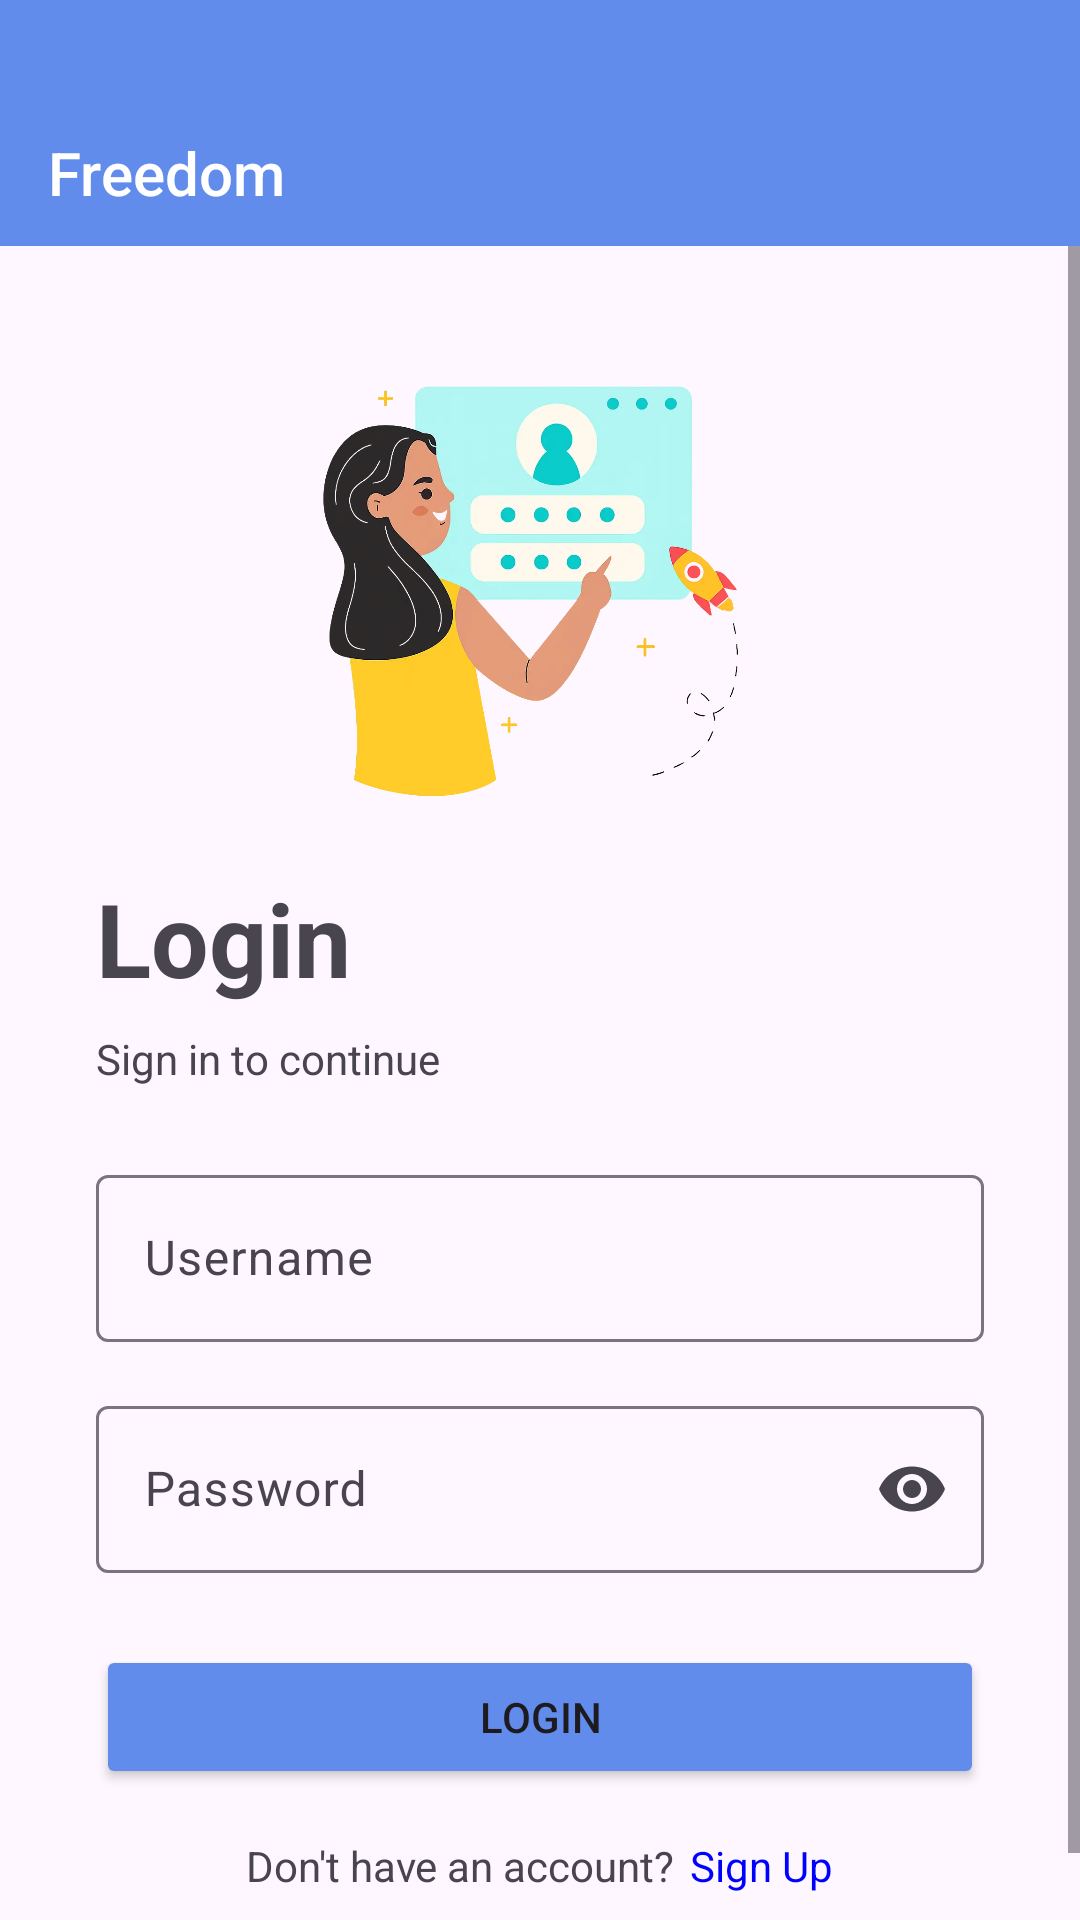

Produce the Android XML layout that renders to this screen, including the resource entries it uses.
<!-- AndroidManifest.xml: application theme Theme.AplikasiDinu -->
<!-- res/layout/activity_login.xml -->
<?xml version="1.0" encoding="utf-8"?>
<androidx.constraintlayout.widget.ConstraintLayout xmlns:android="http://schemas.android.com/apk/res/android"
    xmlns:app="http://schemas.android.com/apk/res-auto"
    xmlns:tools="http://schemas.android.com/tools"
    android:id="@+id/main"
    android:layout_width="match_parent"
    android:layout_height="match_parent"
    tools:context=".ui.login.LoginActivity">

    <Toolbar
        android:id="@+id/toolbar"
        android:layout_width="match_parent"
        android:layout_height="wrap_content"
        android:title="@string/nm_app"
        android:background="@color/toolbar_background"
        android:titleTextColor="@color/white"
        android:paddingTop="@dimen/_40dp"
        android:paddingBottom="@dimen/_10dp"
        android:titleMarginEnd="@dimen/_10dp"
        app:layout_constraintEnd_toEndOf="parent"
        app:layout_constraintStart_toStartOf="parent"
        app:layout_constraintTop_toTopOf="parent" />

    <ScrollView
        android:layout_width="0dp"
        android:layout_height="0dp"
        android:fillViewport="true"
        app:layout_constraintBottom_toBottomOf="parent"
        app:layout_constraintEnd_toEndOf="parent"
        app:layout_constraintStart_toStartOf="parent"
        app:layout_constraintTop_toBottomOf="@+id/toolbar">

        <LinearLayout
            android:layout_width="match_parent"
            android:layout_height="wrap_content"
            android:gravity="center"
            android:orientation="vertical"
            android:padding="@dimen/main_padding"
            app:layout_constraintBottom_toBottomOf="parent"
            app:layout_constraintEnd_toEndOf="parent"
            app:layout_constraintStart_toStartOf="parent"
            app:layout_constraintTop_toBottomOf="@+id/toolbar">

            <ImageView
                android:id="@+id/imageView"
                android:layout_width="160dp"
                android:layout_height="160dp"
                android:src="@drawable/ic_signin" />

            <TextView
                android:layout_width="match_parent"
                android:layout_height="wrap_content"
                android:layout_marginTop="@dimen/view_spacing_medium"
                android:layout_marginBottom="@dimen/view_spacing_small"
                android:text="@string/login"
                android:textSize="34sp"
                android:textStyle="bold" />

            <TextView
                android:layout_width="match_parent"
                android:layout_height="wrap_content"
                android:layout_marginBottom="@dimen/view_spacing_large"
                android:text="@string/signin_prompt" />

            <com.google.android.material.textfield.TextInputLayout
                android:layout_width="match_parent"
                android:layout_height="wrap_content"
                android:layout_marginBottom="@dimen/view_spacing_medium"
                android:hint="@string/lbl_usn">

                <com.google.android.material.textfield.TextInputEditText
                    android:id="@+id/et_username"
                    android:layout_width="match_parent"
                    android:layout_height="wrap_content" />
            </com.google.android.material.textfield.TextInputLayout>

            <com.google.android.material.textfield.TextInputLayout
                android:layout_width="match_parent"
                android:layout_height="wrap_content"
                android:hint="@string/password"
                app:endIconMode="password_toggle">

                <com.google.android.material.textfield.TextInputEditText
                    android:id="@+id/et_password"
                    android:layout_width="match_parent"
                    android:layout_height="wrap_content"
                    android:inputType="textPassword" />

            </com.google.android.material.textfield.TextInputLayout>

            <Button
                android:id="@+id/btn_login"
                android:layout_width="match_parent"
                android:layout_height="wrap_content"
                android:layout_marginTop="@dimen/view_spacing_large"
                android:backgroundTint="@color/toolbar_background"
                android:text="@string/login" />

            <LinearLayout
                android:layout_width="match_parent"
                android:layout_height="wrap_content"
                android:layout_marginTop="@dimen/view_spacing_medium"
                android:gravity="center">

                <TextView
                    android:layout_width="wrap_content"
                    android:layout_height="wrap_content"
                    android:text="@string/no_account_prompt" />

                <TextView
                    android:id="@+id/tv_register"
                    android:layout_width="wrap_content"
                    android:layout_height="wrap_content"
                    android:layout_marginStart="5dp"
                    android:text="@string/sign_up"
                    android:textColor="@color/link_blue" />
            </LinearLayout>

        </LinearLayout>

    </ScrollView>

    <FrameLayout
        android:id="@+id/progress_overlay"
        android:layout_width="match_parent"
        android:layout_height="match_parent"
        android:background="#80000000"  android:clickable="true"        android:focusable="true"        android:translationZ="10dp"     android:visibility="gone"       app:layout_constraintTop_toTopOf="parent"
        app:layout_constraintBottom_toBottomOf="parent"
        app:layout_constraintStart_toStartOf="parent"
        app:layout_constraintEnd_toEndOf="parent"
        tools:visibility="visible">

        <ProgressBar
            android:id="@+id/progress_bar"
            android:layout_width="wrap_content"
            android:layout_height="wrap_content"
            android:layout_gravity="center"
            android:indeterminateTint="@color/white"
            />
    </FrameLayout>



</androidx.constraintlayout.widget.ConstraintLayout>
<!-- resources referenced by this layout -->
<resources>
  <color name="link_blue">#0000ff</color>
  <color name="toolbar_background">#628CEB</color>
  <color name="white">#FFFFFFFF</color>
  <dimen name="_10dp">15dp</dimen>
  <dimen name="_40dp">40dp</dimen>
  <dimen name="main_padding">32dp</dimen>
  <dimen name="view_spacing_large">24dp</dimen>
  <dimen name="view_spacing_medium">16dp</dimen>
  <dimen name="view_spacing_small">8dp</dimen>
  <!-- drawable ic_signin: webp bitmap (drawable, 130160 bytes) -->
  <string name="lbl_usn">Username</string>
  <string name="login">Login</string>
  <string name="nm_app">Freedom</string>
  <string name="no_account_prompt">Don\'t have an account?</string>
  <string name="password">Password</string>
  <string name="sign_up">Sign Up</string>
  <string name="signin_prompt">Sign in to continue</string>
  <style name="Theme.AplikasiDinu" parent="Base.Theme.AplikasiDinu" />
  <style name="Base.Theme.AplikasiDinu" parent="Theme.Material3.DayNight.NoActionBar">
          
          
      </style>
</resources>
